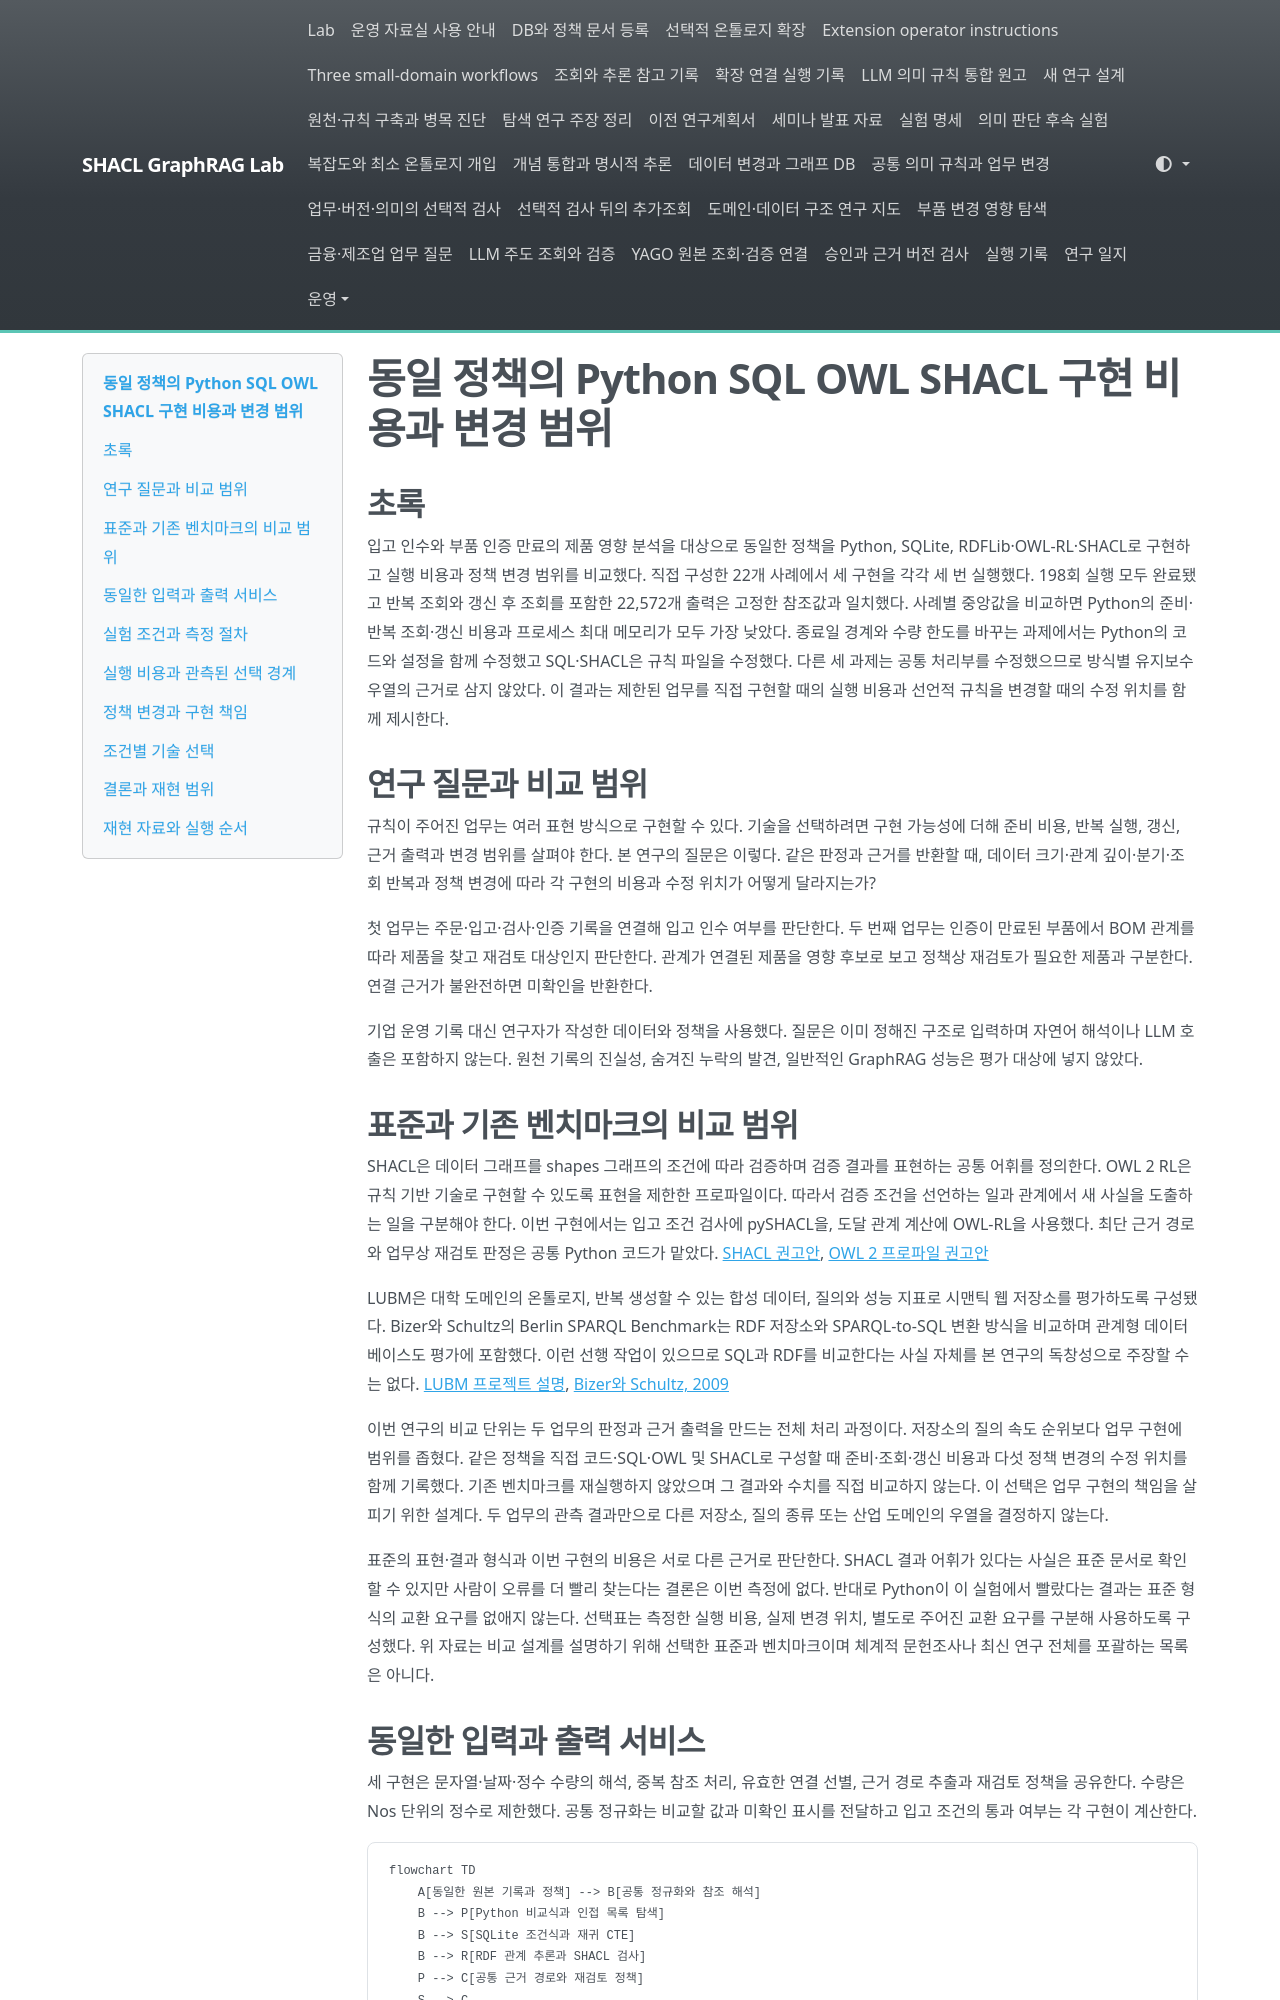

repository: shinysong/shacl-graphrag · page: journal/2026-10-21-technology-selection-paper/index.html · generator: mkdocs

# 동일 정책의 Python SQL OWL SHACL 구현 비용과 변경 범위

## 초록

입고 인수와 부품 인증 만료의 제품 영향 분석을 대상으로 동일한 정책을 Python, SQLite, RDFLib·OWL-RL·SHACL로 구현하고 실행 비용과 정책 변경 범위를 비교했다. 직접 구성한 22개 사례에서 세 구현을 각각 세 번 실행했다. 198회 실행 모두 완료됐고 반복 조회와 갱신 후 조회를 포함한 22,572개 출력은 고정한 참조값과 일치했다. 사례별 중앙값을 비교하면 Python의 준비·반복 조회·갱신 비용과 프로세스 최대 메모리가 모두 가장 낮았다. 종료일 경계와 수량 한도를 바꾸는 과제에서는 Python의 코드와 설정을 함께 수정했고 SQL·SHACL은 규칙 파일을 수정했다. 다른 세 과제는 공통 처리부를 수정했으므로 방식별 유지보수 우열의 근거로 삼지 않았다. 이 결과는 제한된 업무를 직접 구현할 때의 실행 비용과 선언적 규칙을 변경할 때의 수정 위치를 함께 제시한다.

## 연구 질문과 비교 범위

규칙이 주어진 업무는 여러 표현 방식으로 구현할 수 있다. 기술을 선택하려면 구현 가능성에 더해 준비 비용, 반복 실행, 갱신, 근거 출력과 변경 범위를 살펴야 한다. 본 연구의 질문은 이렇다. 같은 판정과 근거를 반환할 때, 데이터 크기·관계 깊이·분기·조회 반복과 정책 변경에 따라 각 구현의 비용과 수정 위치가 어떻게 달라지는가?

첫 업무는 주문·입고·검사·인증 기록을 연결해 입고 인수 여부를 판단한다. 두 번째 업무는 인증이 만료된 부품에서 BOM 관계를 따라 제품을 찾고 재검토 대상인지 판단한다. 관계가 연결된 제품을 영향 후보로 보고 정책상 재검토가 필요한 제품과 구분한다. 연결 근거가 불완전하면 미확인을 반환한다.

기업 운영 기록 대신 연구자가 작성한 데이터와 정책을 사용했다. 질문은 이미 정해진 구조로 입력하며 자연어 해석이나 LLM 호출은 포함하지 않는다. 원천 기록의 진실성, 숨겨진 누락의 발견, 일반적인 GraphRAG 성능은 평가 대상에 넣지 않았다.

## 표준과 기존 벤치마크의 비교 범위

SHACL은 데이터 그래프를 shapes 그래프의 조건에 따라 검증하며 검증 결과를 표현하는 공통 어휘를 정의한다. OWL 2 RL은 규칙 기반 기술로 구현할 수 있도록 표현을 제한한 프로파일이다. 따라서 검증 조건을 선언하는 일과 관계에서 새 사실을 도출하는 일을 구분해야 한다. 이번 구현에서는 입고 조건 검사에 pySHACL을, 도달 관계 계산에 OWL-RL을 사용했다. 최단 근거 경로와 업무상 재검토 판정은 공통 Python 코드가 맡았다. [SHACL 권고안](https://www.w3.org/TR/shacl/#validation-report), [OWL 2 프로파일 권고안](https://www.w3.org/TR/owl2-profiles/#OWL_2_RL)

LUBM은 대학 도메인의 온톨로지, 반복 생성할 수 있는 합성 데이터, 질의와 성능 지표로 시맨틱 웹 저장소를 평가하도록 구성됐다. Bizer와 Schultz의 Berlin SPARQL Benchmark는 RDF 저장소와 SPARQL-to-SQL 변환 방식을 비교하며 관계형 데이터베이스도 평가에 포함했다. 이런 선행 작업이 있으므로 SQL과 RDF를 비교한다는 사실 자체를 본 연구의 독창성으로 주장할 수는 없다. [LUBM 프로젝트 설명](https://swat.cse.lehigh.edu/projects/lubm/), [Bizer와 Schultz, 2009](https://www.igi-global.com/article/berlin-sparql-benchmark/4112)

이번 연구의 비교 단위는 두 업무의 판정과 근거 출력을 만드는 전체 처리 과정이다. 저장소의 질의 속도 순위보다 업무 구현에 범위를 좁혔다. 같은 정책을 직접 코드·SQL·OWL 및 SHACL로 구성할 때 준비·조회·갱신 비용과 다섯 정책 변경의 수정 위치를 함께 기록했다. 기존 벤치마크를 재실행하지 않았으며 그 결과와 수치를 직접 비교하지 않는다. 이 선택은 업무 구현의 책임을 살피기 위한 설계다. 두 업무의 관측 결과만으로 다른 저장소, 질의 종류 또는 산업 도메인의 우열을 결정하지 않는다.

표준의 표현·결과 형식과 이번 구현의 비용은 서로 다른 근거로 판단한다. SHACL 결과 어휘가 있다는 사실은 표준 문서로 확인할 수 있지만 사람이 오류를 더 빨리 찾는다는 결론은 이번 측정에 없다. 반대로 Python이 이 실험에서 빨랐다는 결과는 표준 형식의 교환 요구를 없애지 않는다. 선택표는 측정한 실행 비용, 실제 변경 위치, 별도로 주어진 교환 요구를 구분해 사용하도록 구성했다. 위 자료는 비교 설계를 설명하기 위해 선택한 표준과 벤치마크이며 체계적 문헌조사나 최신 연구 전체를 포괄하는 목록은 아니다.
